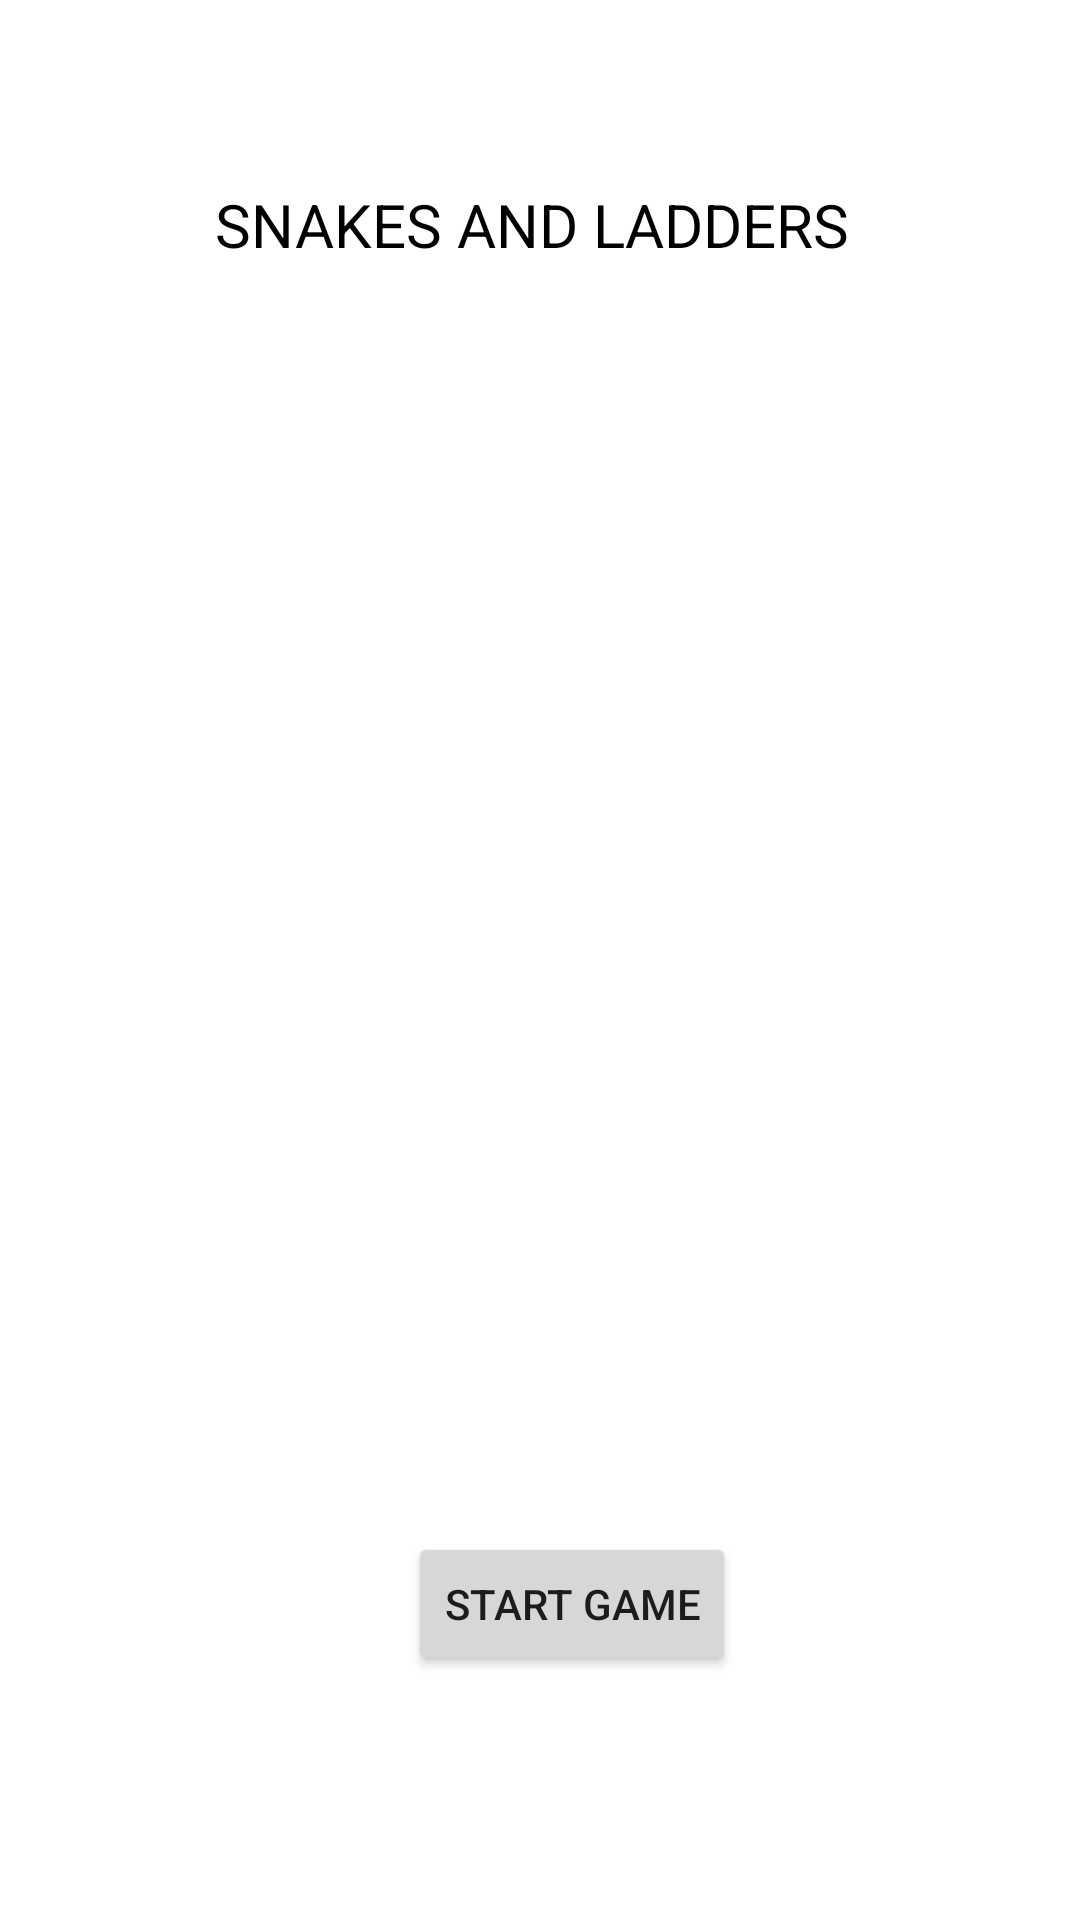

The Android layout XML behind this screen, and the referenced resources:
<!-- AndroidManifest.xml: application theme Theme.SnakeandLadders -->
<!-- res/layout/activity_main.xml -->
<?xml version="1.0" encoding="utf-8"?>
<androidx.constraintlayout.widget.ConstraintLayout xmlns:android="http://schemas.android.com/apk/res/android"
    xmlns:app="http://schemas.android.com/apk/res-auto"
    xmlns:tools="http://schemas.android.com/tools"
    android:layout_width="match_parent"
    android:layout_height="match_parent"
    tools:context=".MainActivity">

    <Button
        android:id="@+id/start_button"
        android:layout_width="wrap_content"
        android:layout_height="wrap_content"
        android:text="START GAME"
        app:layout_constraintBottom_toBottomOf="parent"
        app:layout_constraintEnd_toEndOf="parent"
        app:layout_constraintHorizontal_bias="0.542"
        app:layout_constraintStart_toStartOf="parent"
        app:layout_constraintTop_toBottomOf="@+id/imageView"
        app:layout_constraintVertical_bias="0.252" />

    <ImageView
        android:id="@+id/imageView"
        android:layout_width="269dp"
        android:layout_height="379dp"
        app:layout_constraintBottom_toBottomOf="parent"
        app:layout_constraintEnd_toEndOf="parent"
        app:layout_constraintStart_toStartOf="parent"
        app:layout_constraintTop_toTopOf="parent"
        app:layout_constraintVertical_bias="0.4"
        app:srcCompat="@drawable/snake" />

    <TextView
        android:id="@+id/textView2"
        android:layout_width="217dp"
        android:layout_height="43dp"
        android:text="SNAKES AND LADDERS"
        android:textSize="20dp"
        android:textColor="@color/black"
        app:layout_constraintBottom_toTopOf="@+id/imageView"
        app:layout_constraintEnd_toEndOf="parent"
        app:layout_constraintStart_toStartOf="parent"
        app:layout_constraintTop_toTopOf="parent"
        app:layout_constraintVertical_bias="1.0" />

</androidx.constraintlayout.widget.ConstraintLayout>
<!-- resources referenced by this layout -->
<resources>
  <style name="Theme.SnakeandLadders" parent="Theme.MaterialComponents.DayNight.DarkActionBar">
          
          <item name="colorPrimary">@color/purple_500</item>
          <item name="colorPrimaryVariant">@color/purple_700</item>
          <item name="colorOnPrimary">@color/white</item>
          
          <item name="colorSecondary">@color/teal_200</item>
          <item name="colorSecondaryVariant">@color/teal_700</item>
          <item name="colorOnSecondary">@color/black</item>
          
          <item name="android:statusBarColor">?attr/colorPrimaryVariant</item>
          
      </style>
  <!-- not gathered from this repository: default colours our renderer supplied (Android Studio template values) -->
  <color name="purple_500">#FF6200EE</color>
  <color name="purple_700">#FF3700B3</color>
  <color name="teal_200">#FF03DAC5</color>
  <color name="teal_700">#FF018786</color>
  <color name="black">#FF000000</color>
  <color name="white">#FFFFFFFF</color>
</resources>
